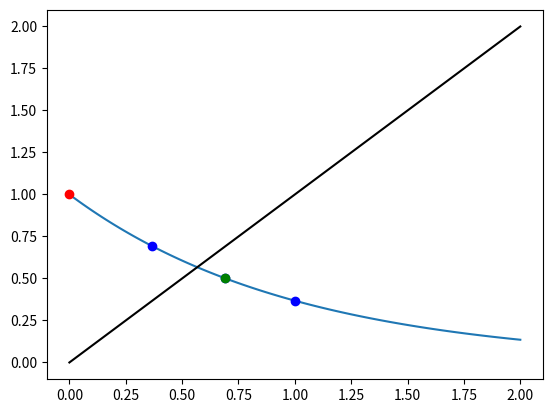

Reproduce this figure in Python.
#!/usr/bin/env python3
# -*- coding: utf-8 -*-
"""
Created on Fri Sep 23 13:51:56 2022

[redacted]
"""

import matplotlib.pyplot as plt
import numpy as np
from typing import Tuple, List
from math import *


def func(x):
    return 0.4*exp(x**2)

def pol(x):
    return (4/5)*x**2 

def expo(x):
    return exp(-x)

def iteration(given_function, x0, min_error=0.01, max_iteration=3) -> Tuple[float, List]:
    i = 0
    error = 1
    err=[]
    xp = []
    x = None
    while error > min_error and i < max_iteration:
        x = given_function(x0)
        print(x)
        error = abs(x0 - x)
        errorRel = abs(x0 - x)/abs(x)
        x0 = x
        xp.append(x0)
        err.append(error)
        #error = errorRel
        i += 1
    print(xp)
    print(err)
    return x, xp


def plot(xf, xp, x_start, given_function):
    function_v = np.vectorize(given_function)

    x = np.linspace(0, 2, 100)
    y = function_v(x)
    plt.plot(x, y)
    plt.plot(xp, function_v(xp), 'bo')
    plt.plot(x_start, given_function(x_start), 'ro')
    plt.plot(xf, given_function(xf), 'go')
    plt.plot(x, x, 'k')
    plt.show()
    

def main():
    #fx = input("Write function: ")
   # fx = func
    #given_function = lambda x: eval(fx)

    x_start = 0
    xf, xp = iteration(expo, x_start)

    plot(xf, xp, x_start, expo)


if __name__ == '__main__':
    main()